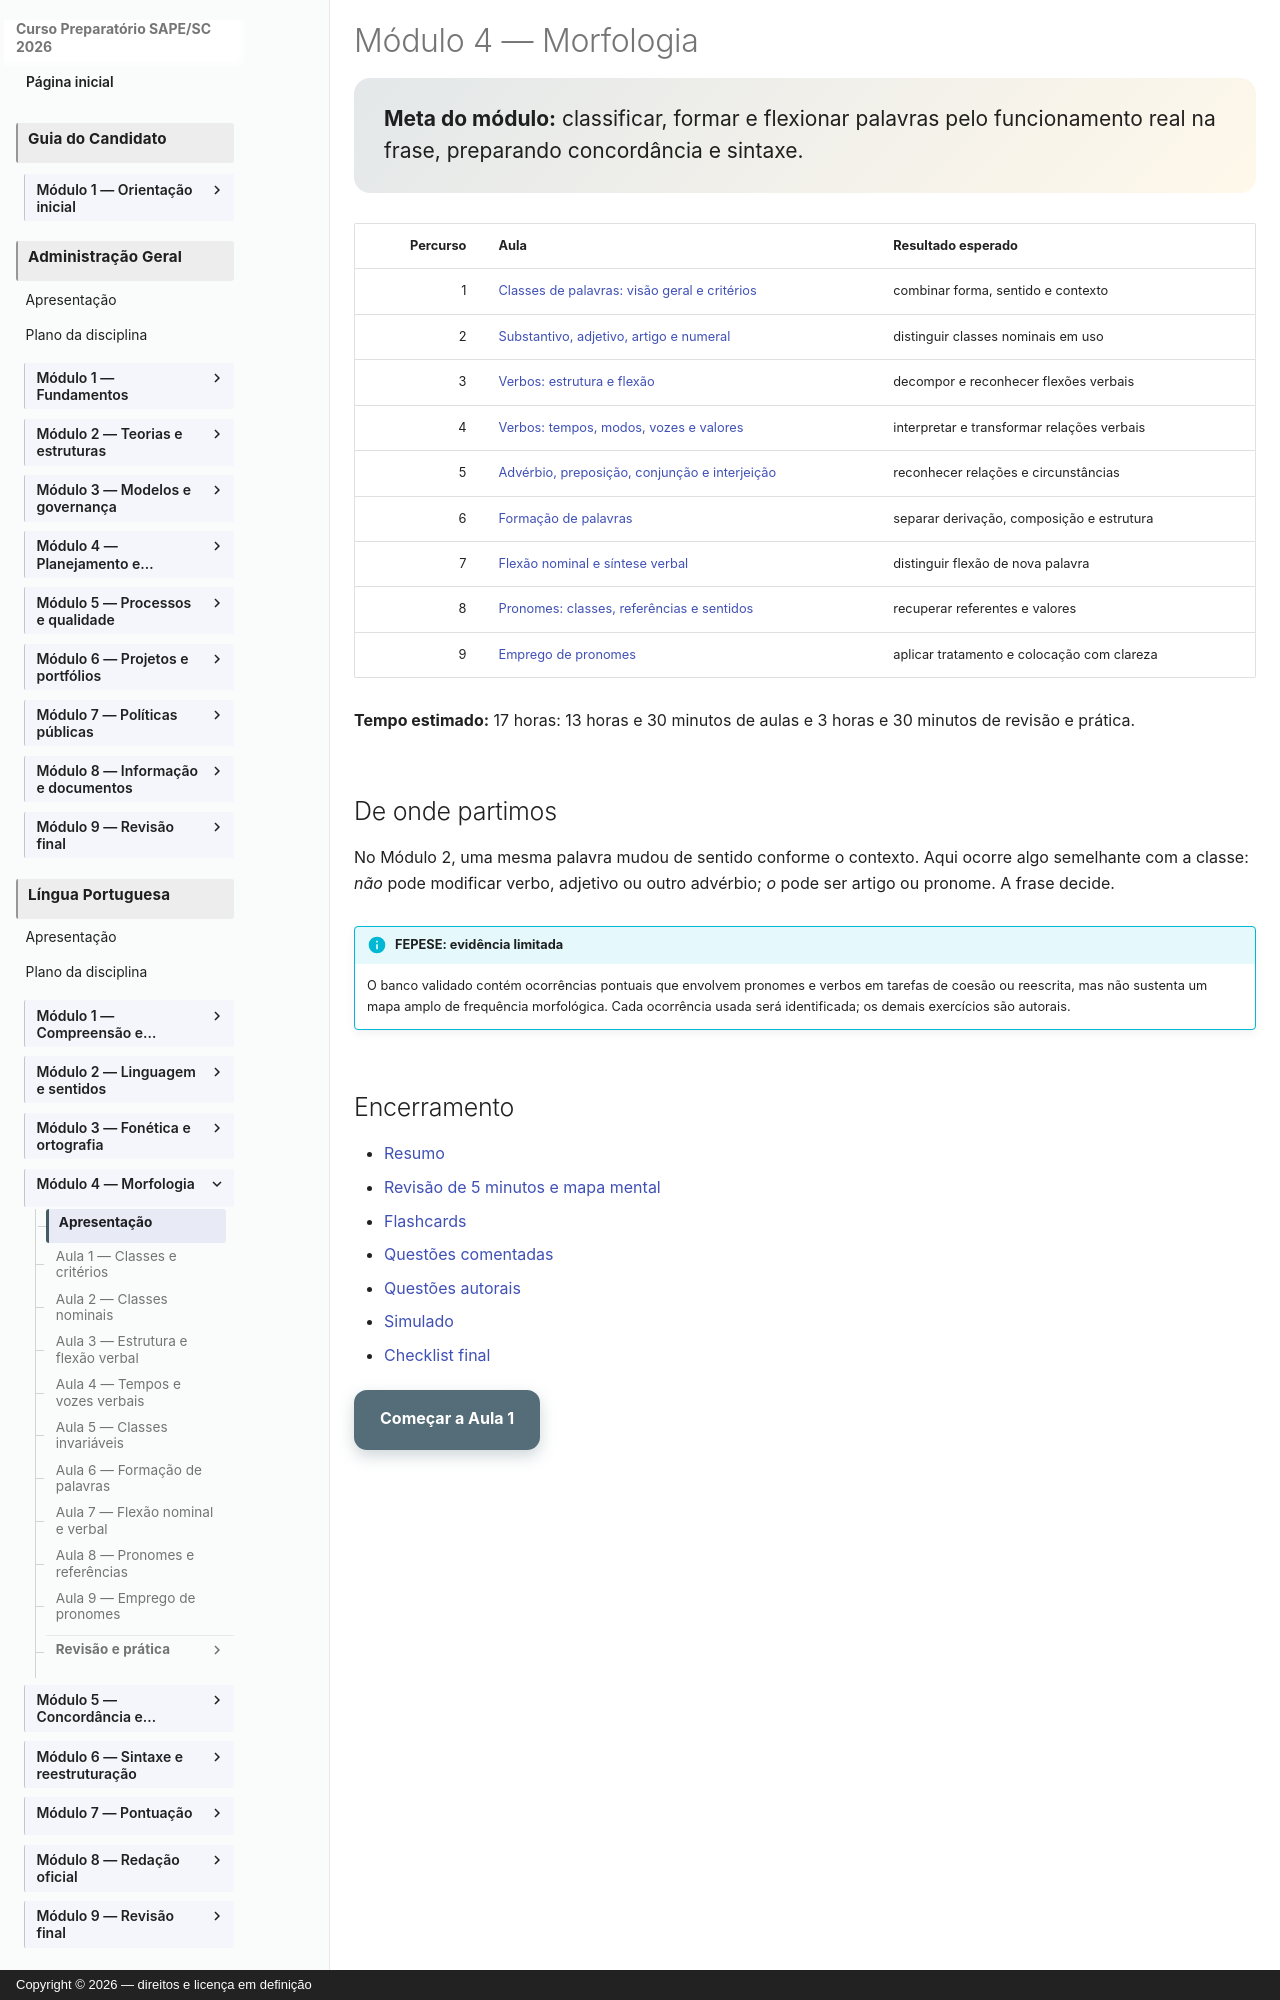

repository: vmedinax/curso-sape-sc-2026 · page: 01-portugues/modulo-04-index/index.html · generator: mkdocs · copyright: Copyright © 2026 — direitos e licença em definição

---
title: Módulo 4 — Morfologia
description: Roteiro de classes, formação, flexão, verbos e pronomes.
status: draft
last_reviewed: 2026-08-04
---

# Módulo 4 — Morfologia

<div class="lesson-goal" markdown>
**Meta do módulo:** classificar, formar e flexionar palavras pelo funcionamento real na frase, preparando concordância e sintaxe.
</div>

| Percurso | Aula | Resultado esperado |
|---:|---|---|
| 1 | [Classes de palavras: visão geral e critérios](modulo-04-aula-01-classes-criterios.md) | combinar forma, sentido e contexto |
| 2 | [Substantivo, adjetivo, artigo e numeral](modulo-04-aula-02-classes-nominais.md) | distinguir classes nominais em uso |
| 3 | [Verbos: estrutura e flexão](modulo-04-aula-03-verbos-estrutura-flexao.md) | decompor e reconhecer flexões verbais |
| 4 | [Verbos: tempos, modos, vozes e valores](modulo-04-aula-04-verbos-tempos-vozes.md) | interpretar e transformar relações verbais |
| 5 | [Advérbio, preposição, conjunção e interjeição](modulo-04-aula-05-classes-invariaveis.md) | reconhecer relações e circunstâncias |
| 6 | [Formação de palavras](modulo-04-aula-06-formacao-palavras.md) | separar derivação, composição e estrutura |
| 7 | [Flexão nominal e síntese verbal](modulo-04-aula-07-flexao-nominal-verbal.md) | distinguir flexão de nova palavra |
| 8 | [Pronomes: classes, referências e sentidos](modulo-04-aula-08-pronomes-referencias.md) | recuperar referentes e valores |
| 9 | [Emprego de pronomes](modulo-04-aula-09-emprego-pronomes.md) | aplicar tratamento e colocação com clareza |

**Tempo estimado:** 17 horas: 13 horas e 30 minutos de aulas e 3 horas e 30 minutos de revisão e prática.

## De onde partimos

No Módulo 2, uma mesma palavra mudou de sentido conforme o contexto. Aqui ocorre algo semelhante com a classe: *não* pode modificar verbo, adjetivo ou outro advérbio; *o* pode ser artigo ou pronome. A frase decide.

!!! info "FEPESE: evidência limitada"
    O banco validado contém ocorrências pontuais que envolvem pronomes e verbos em tarefas de coesão ou reescrita, mas não sustenta um mapa amplo de frequência morfológica. Cada ocorrência usada será identificada; os demais exercícios são autorais.

## Encerramento

- [Resumo](modulo-04-resumo.md)
- [Revisão de 5 minutos e mapa mental](modulo-04-revisao.md)
- [Flashcards](modulo-04-flashcards.md)
- [Questões comentadas](modulo-04-questoes-comentadas.md)
- [Questões autorais](modulo-04-questoes-autorais.md)
- [Simulado](modulo-04-simulado.md)
- [Checklist final](modulo-04-checklist.md)

[Começar a Aula 1](modulo-04-aula-01-classes-criterios.md){ .md-button .md-button--primary }
